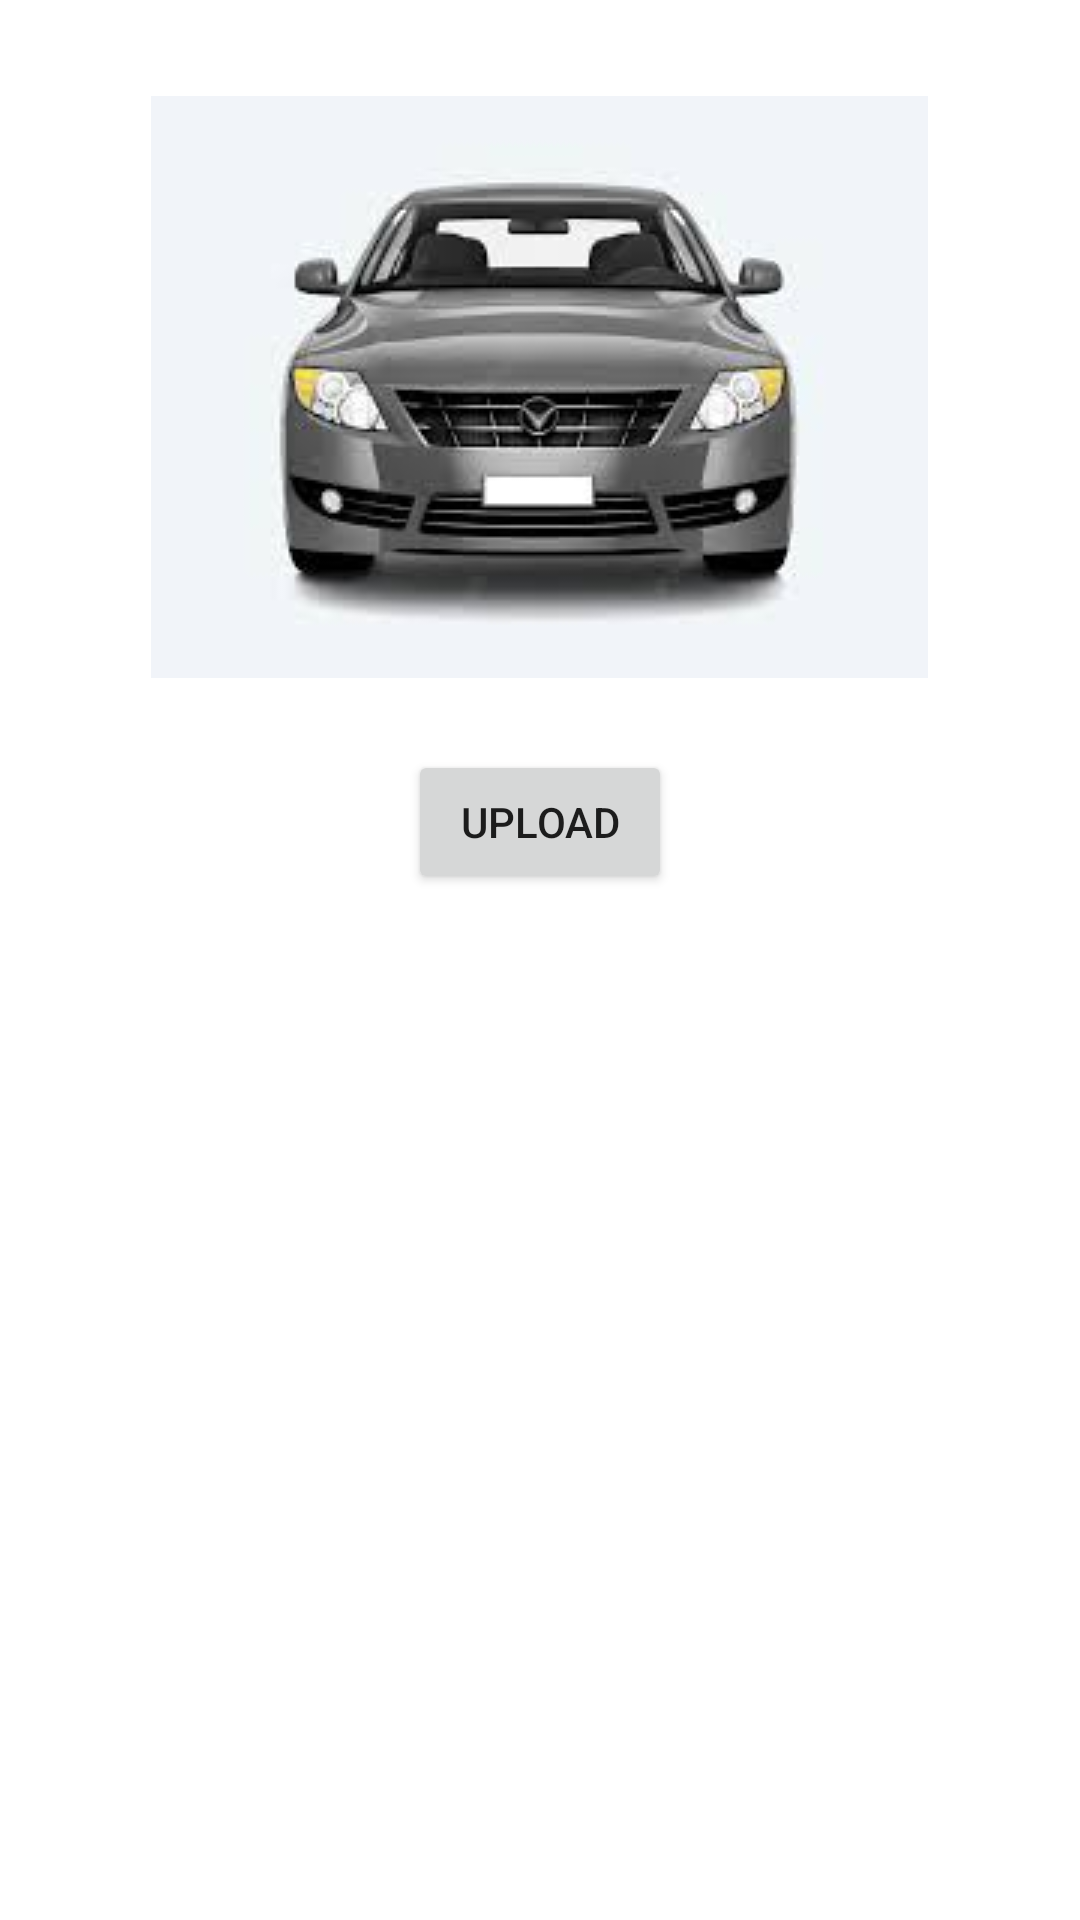

Produce the Android XML layout that renders to this screen, including the resource entries it uses.
<!-- AndroidManifest.xml: application theme Theme.CarHire -->
<!-- res/layout/activity_insert.xml -->
<?xml version="1.0" encoding="utf-8"?>
<androidx.constraintlayout.widget.ConstraintLayout xmlns:android="http://schemas.android.com/apk/res/android"
    xmlns:app="http://schemas.android.com/apk/res-auto"
    xmlns:tools="http://schemas.android.com/tools"
    android:layout_width="match_parent"
    android:layout_height="match_parent"
    tools:context=".activities.InsertActivity">

    <ImageView
        android:id="@+id/selectImageTest"
        android:layout_width="wrap_content"
        android:layout_height="wrap_content"
        android:layout_marginTop="32dp"
        android:src="@drawable/car6"
        app:layout_constraintEnd_toEndOf="parent"
        app:layout_constraintHorizontal_bias="0.498"
        app:layout_constraintStart_toStartOf="parent"
        app:layout_constraintTop_toTopOf="parent"
        tools:srcCompat="@tools:sample/avatars" />

    <Button
        android:id="@+id/upload"
        android:layout_width="wrap_content"
        android:layout_height="wrap_content"
        android:layout_marginTop="24dp"
        android:text="Upload"
        app:layout_constraintEnd_toEndOf="parent"
        app:layout_constraintStart_toStartOf="parent"
        app:layout_constraintTop_toBottomOf="@+id/selectImageTest" />
</androidx.constraintlayout.widget.ConstraintLayout>
<!-- resources referenced by this layout -->
<resources>
  <!-- drawable car6: jpeg bitmap (drawable, 5942 bytes) -->
  <style name="Theme.CarHire" parent="Theme.MaterialComponents.DayNight.NoActionBar">
          
          <item name="colorPrimary">@color/purple_500</item>
          <item name="colorPrimaryVariant">@color/purple_700</item>
          <item name="colorOnPrimary">@color/white</item>
          
          <item name="colorSecondary">@color/teal_200</item>
          <item name="colorSecondaryVariant">@color/teal_700</item>
          <item name="colorOnSecondary">@color/black</item>
          
          <item name="android:statusBarColor">?attr/colorPrimaryVariant</item>
          
      </style>
  <color name="purple_500">#FF6200EE</color>
  <color name="purple_700">#FF3700B3</color>
  <color name="white">#FFFFFFFF</color>
  <color name="teal_200">#FF03DAC5</color>
  <color name="teal_700">#FF018786</color>
  <color name="black">#FF000000</color>
</resources>
